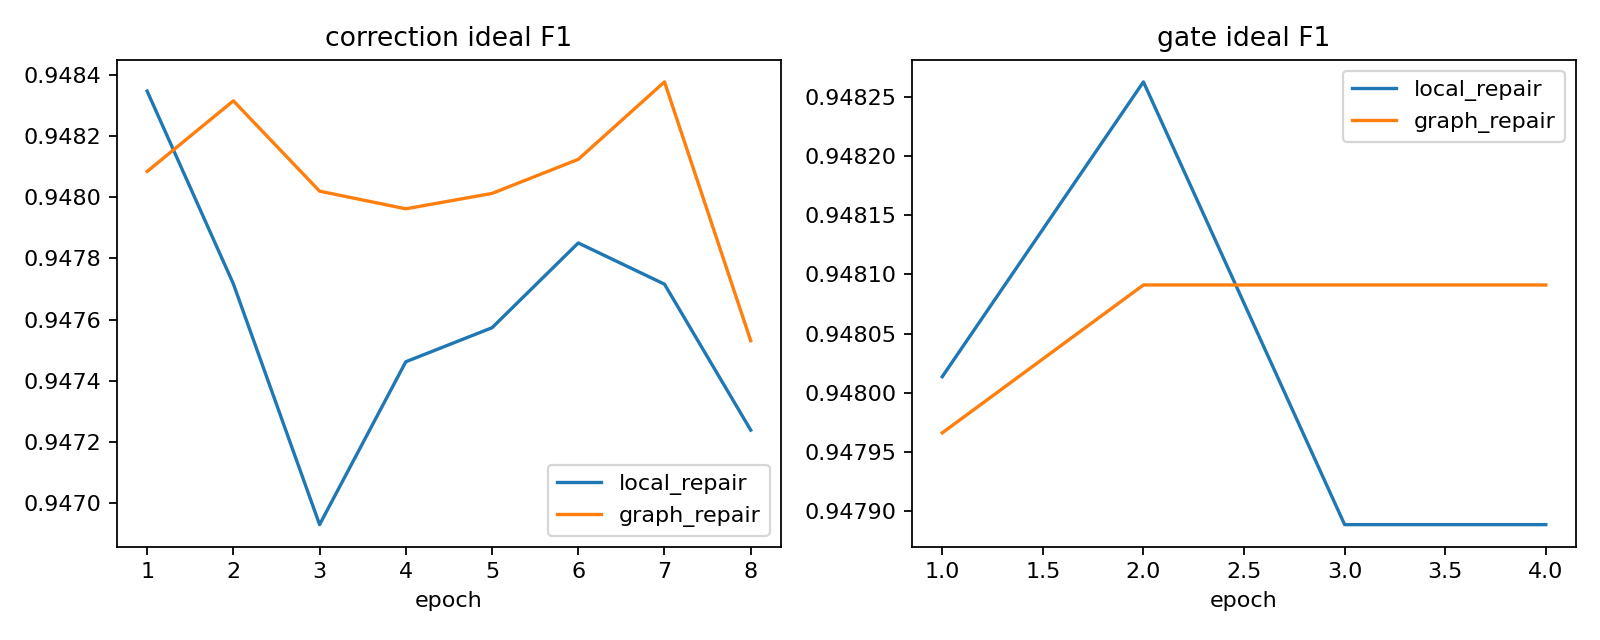

The file beside this chart, header and first rows:
branch, ce_clean, ce_corrupt, clean_harm, epoch, gate_bce, ideal_accuracy, ideal_f1, loss, order_hash, phase, prediction, quality, seconds, seed, self_accuracy, self_f1, stress_hash, subject, utility_positive_clean, utility_positive_corrupt
local_repair, 0.04574, 0.07487, 0.0003778, 1, , 0.9676, 0.9388, 0.1648, 163fbcb17dea4e4429e4a97331d144dd138ebc52…, correction, 0.5965, 0.4463, 20.89, 13, 0.9423, 0.9403, 761a2cefa78ab0875f87a8b22a12e3175aab20d1…, 2, , 
local_repair, 0.04509, 0.07519, 0.0008483, 2, , 0.967, 0.9383, 0.1449, 413108f4ea671e19972add38489f626ff2dc1dd7…, correction, 0.4039, 0.4394, 20.07, 13, 0.9423, 0.94, 0fac9418df4b493d55588ae373a84d929b12a78a…, 2, , 
local_repair, 0.04463, 0.07247, 0.0009816, 3, , 0.9676, 0.9388, 0.1379, 0643492f494bd49bafa3413f02c74ef7af98d0e0…, correction, 0.3521, 0.4362, 18.14, 13, 0.9423, 0.94, 61100ee017fa885d079840c106e46890bdb47fa2…, 2, , 
local_repair, 0.04432, 0.0736, 0.001011, 4, , 0.9664, 0.9376, 0.1355, b1e3fade69b3e4dde623a62d101dfea71c776239…, correction, 0.3235, 0.4367, 19.14, 13, 0.9423, 0.9403, 2101848de478a04cf8a74506f9c7c738aa93fa24…, 2, , 
local_repair, 0.04408, 0.07696, 0.001214, 5, , 0.967, 0.9381, 0.1351, 124425d91f59e8db0898451ee0c11a9aa2651332…, correction, 0.3028, 0.4372, 18.44, 13, 0.9418, 0.9399, dd5cf8d406482239a23466407cc22fb0ae5c8d29…, 2, , 
local_repair, 0.04398, 0.07352, 0.001125, 6, , 0.967, 0.9381, 0.1319, e217e18ca3dbb4ba3ab43426599691a5f6eb0b7c…, correction, 0.2901, 0.4358, 17.91, 13, 0.9418, 0.9398, 528f8fb1b78e245574fb0d4075a043f133e4457e…, 2, , 
local_repair, 0.04373, 0.07228, 0.00121, 7, , 0.9664, 0.9376, 0.1299, 397d3986d7136e492f7fbd21b224772eff1ee3f0…, correction, 0.2777, 0.435, 18.34, 13, 0.9407, 0.9386, e2b4e0c2b3db7b42b6e1cee62a275ef67a5d5fb4…, 2, , 
local_repair, 0.04365, 0.07096, 0.001175, 8, , 0.9664, 0.9376, 0.129, dffabfe632eb8fd4219067087df756c6f98b6560…, correction, 0.2731, 0.4381, 18.97, 13, 0.9418, 0.9396, 70dd7c97fe3374e4cbc67a21341ca65835318df7…, 2, , 
local_repair, , , , 1, 0.1613, 0.9676, 0.9388, 0.1613, b039144317b11e3109b7062522bc5228b5439ffb…, gate, , , 12.71, 13, 0.9407, 0.9382, ee66163a7aa58dae257239f6f439ebbaf7c284c7…, 2, 0.01618, 0.02464
local_repair, , , , 2, 0.138, 0.9676, 0.9388, 0.138, 0725e2aaad9b8f3be66681dd7bc55c726da56133…, gate, , , 12.64, 13, 0.9407, 0.9382, 4a8cd86e9eb691ec7f1e6e384da45b0a7fe199e2…, 2, 0.01618, 0.0236
local_repair, , , , 3, 0.1202, 0.967, 0.9383, 0.1202, 5089c48b7f5a75b42bff533cc0598f44ea6d8e4a…, gate, , , 12.41, 13, 0.9407, 0.9382, 1cb1466e837a9251655e790bcec844122eb2766f…, 2, 0.01618, 0.02388
local_repair, , , , 4, 0.107, 0.967, 0.9383, 0.107, 40ee714563cb41c052632d377db99718ff42487a…, gate, , , 14.07, 13, 0.9407, 0.9382, 579db650c42d75940ca8ab6f177c654ac7502af8…, 2, 0.01618, 0.02324
graph_repair, 0.04571, 0.07484, 0.0003767, 1, , 0.967, 0.9383, 0.1659, 163fbcb17dea4e4429e4a97331d144dd138ebc52…, correction, 0.6076, 0.4463, 20.36, 13, 0.9402, 0.9382, 761a2cefa78ab0875f87a8b22a12e3175aab20d1…, 2, , 
graph_repair, 0.04509, 0.075, 0.0007755, 2, , 0.967, 0.9383, 0.1519, 413108f4ea671e19972add38489f626ff2dc1dd7…, correction, 0.4756, 0.4393, 20.32, 13, 0.9413, 0.9391, 0fac9418df4b493d55588ae373a84d929b12a78a…, 2, , 
graph_repair, 0.04462, 0.07224, 0.0009028, 3, , 0.967, 0.9383, 0.1474, 0643492f494bd49bafa3413f02c74ef7af98d0e0…, correction, 0.4487, 0.4362, 20.27, 13, 0.9418, 0.9396, 61100ee017fa885d079840c106e46890bdb47fa2…, 2, , 
graph_repair, 0.04431, 0.07347, 0.0009483, 4, , 0.967, 0.9383, 0.1467, b1e3fade69b3e4dde623a62d101dfea71c776239…, correction, 0.4363, 0.4367, 20.27, 13, 0.9418, 0.9396, 2101848de478a04cf8a74506f9c7c738aa93fa24…, 2, , 
graph_repair, 0.0441, 0.07684, 0.001129, 5, , 0.967, 0.9383, 0.1474, 124425d91f59e8db0898451ee0c11a9aa2651332…, correction, 0.4262, 0.4372, 20.16, 13, 0.9407, 0.9387, dd5cf8d406482239a23466407cc22fb0ae5c8d29…, 2, , 
graph_repair, 0.044, 0.07361, 0.001034, 6, , 0.967, 0.9383, 0.1452, e217e18ca3dbb4ba3ab43426599691a5f6eb0b7c…, correction, 0.4227, 0.4358, 20.45, 13, 0.9418, 0.9396, 528f8fb1b78e245574fb0d4075a043f133e4457e…, 2, , 
graph_repair, 0.04377, 0.07244, 0.001109, 7, , 0.967, 0.9383, 0.1438, 397d3986d7136e492f7fbd21b224772eff1ee3f0…, correction, 0.4164, 0.4349, 20.93, 13, 0.9423, 0.94, e2b4e0c2b3db7b42b6e1cee62a275ef67a5d5fb4…, 2, , 
graph_repair, 0.04372, 0.07098, 0.0011, 8, , 0.967, 0.9383, 0.1432, dffabfe632eb8fd4219067087df756c6f98b6560…, correction, 0.4151, 0.4379, 20.1, 13, 0.9407, 0.9389, 70dd7c97fe3374e4cbc67a21341ca65835318df7…, 2, , 
graph_repair, , , , 1, 0.162, 0.967, 0.9383, 0.162, b039144317b11e3109b7062522bc5228b5439ffb…, gate, , , 12.35, 13, 0.9407, 0.9382, ee66163a7aa58dae257239f6f439ebbaf7c284c7…, 2, 0.01689, 0.02456
graph_repair, , , , 2, 0.1384, 0.9676, 0.9388, 0.1384, 0725e2aaad9b8f3be66681dd7bc55c726da56133…, gate, , , 12.28, 13, 0.9407, 0.9382, 4a8cd86e9eb691ec7f1e6e384da45b0a7fe199e2…, 2, 0.01689, 0.02316
graph_repair, , , , 3, 0.121, 0.9676, 0.9388, 0.121, 5089c48b7f5a75b42bff533cc0598f44ea6d8e4a…, gate, , , 12.31, 13, 0.9407, 0.9382, 1cb1466e837a9251655e790bcec844122eb2766f…, 2, 0.01689, 0.02376
graph_repair, , , , 4, 0.1098, 0.9676, 0.9388, 0.1098, 40ee714563cb41c052632d377db99718ff42487a…, gate, , , 12.33, 13, 0.9407, 0.9382, 579db650c42d75940ca8ab6f177c654ac7502af8…, 2, 0.01689, 0.02444
local_repair, 0.05142, 0.08278, 0.0004308, 1, , 0.9639, 0.9358, 0.1699, 8065317249cd10e80b411bf571ac83274dc62105…, correction, 0.5837, 0.4421, 20.03, 29, 0.9197, 0.9194, 23515607df7d4cb9e1bfe57ebdccbe04c64e6e05…, 2, , 
local_repair, 0.05021, 0.08403, 0.0009304, 2, , 0.962, 0.9341, 0.1526, 498abec1c8367fb5aefcd3bed2c88951e11e3f57…, correction, 0.4123, 0.4378, 19.84, 29, 0.9181, 0.917, e30be060ce77ffc384ad45b5906452c8e14c0243…, 2, , 
local_repair, 0.04953, 0.08248, 0.001061, 3, , 0.9608, 0.9331, 0.1472, ab79148d4efa3d1c0a50f82e10d48f8f8f87b878…, correction, 0.3712, 0.4358, 19.82, 29, 0.9176, 0.9166, d5229ef968be405c9790cfec1b2e6d81c9e82916…, 2, , 
local_repair, 0.04913, 0.08241, 0.001219, 4, , 0.962, 0.9344, 0.1445, ef921858e192154903202139d0b430b6aeebb429…, correction, 0.3434, 0.4382, 19.87, 29, 0.9186, 0.9175, 99e4d53d64caff764b98f1c9ffcf5b3015f7297b…, 2, , 
local_repair, 0.04879, 0.08079, 0.001263, 5, , 0.9614, 0.9338, 0.1419, 4ae01b3fb4769c8ea07162142bb13f2b40e4fac7…, correction, 0.3283, 0.4364, 19.88, 29, 0.9186, 0.9175, 9c2f6fa0bda74f63c896d3704ed6bf84b68f0573…, 2, , 
local_repair, 0.0485, 0.08121, 0.001344, 6, , 0.962, 0.9348, 0.141, c50552d94dbfed61f3a6ce1bedc47fb788a0747d…, correction, 0.3177, 0.4367, 19.81, 29, 0.9181, 0.9168, bafc6736e2f488eea566b5818259306082cc2d78…, 2, , 
local_repair, 0.04831, 0.07872, 0.001399, 7, , 0.9608, 0.9335, 0.1389, 903356bf8a80f735806ea22ff67ec4ce0a4400f3…, correction, 0.3109, 0.4362, 19.88, 29, 0.9176, 0.9165, 2a9f26f23d461c9adeebc2aa05cf61ded090bea6…, 2, , 
local_repair, 0.04824, 0.07892, 0.001415, 8, , 0.9614, 0.9341, 0.1384, 4563bde01f942830b675e582032137f005a14f3f…, correction, 0.3054, 0.4355, 31.96, 29, 0.917, 0.9161, cecc71de5aea316d721e5e977e5a65c0d1472cae…, 2, , 
local_repair, , , , 1, 0.1574, 0.962, 0.9341, 0.1574, 088996e484a9f8b50bdcd89fde0d2edf2135c0f5…, gate, , , 17.67, 29, 0.9197, 0.9193, c076f7a7553116edb7e7567846bf4cb438197c75…, 2, 0.01769, 0.02293
local_repair, , , , 2, 0.1342, 0.962, 0.9341, 0.1342, b9338dcefa9053dea1731c519a96a77e7002d077…, gate, , , 12.08, 29, 0.9197, 0.9192, 498003c10a76d3c387a2d5a68c57e8f8077c1f7e…, 2, 0.01769, 0.02448
local_repair, , , , 3, 0.1129, 0.962, 0.9341, 0.1129, 9e8f3b3d552cff5577410194c735ccc9e2b62043…, gate, , , 10.82, 29, 0.9197, 0.9192, d01867110be6d2a9d9e8fe2a7936e69523c18009…, 2, 0.01769, 0.0236
local_repair, , , , 4, 0.1016, 0.962, 0.9341, 0.1016, bbb9192012e7f6c7d0ceee4e5aed8624e3d81a8f…, gate, , , 10.4, 29, 0.9197, 0.9192, f3ef0c99b0c394043971002029f0f6ffe8198abb…, 2, 0.01769, 0.0236
graph_repair, 0.0514, 0.08276, 0.0005545, 1, , 0.9633, 0.9353, 0.1718, 8065317249cd10e80b411bf571ac83274dc62105…, correction, 0.602, 0.4421, 18.08, 29, 0.9186, 0.9185, 23515607df7d4cb9e1bfe57ebdccbe04c64e6e05…, 2, , 
graph_repair, 0.05054, 0.0842, 0.0009824, 2, , 0.9627, 0.9348, 0.1613, 498abec1c8367fb5aefcd3bed2c88951e11e3f57…, correction, 0.4969, 0.4378, 18.35, 29, 0.9181, 0.9177, e30be060ce77ffc384ad45b5906452c8e14c0243…, 2, , 
graph_repair, 0.0501, 0.08252, 0.001106, 3, , 0.962, 0.9341, 0.1577, ab79148d4efa3d1c0a50f82e10d48f8f8f87b878…, correction, 0.4722, 0.4359, 18.05, 29, 0.9159, 0.9161, d5229ef968be405c9790cfec1b2e6d81c9e82916…, 2, , 
graph_repair, 0.04969, 0.08237, 0.001248, 4, , 0.9614, 0.9334, 0.1564, ef921858e192154903202139d0b430b6aeebb429…, correction, 0.4597, 0.4382, 18.5, 29, 0.9149, 0.9148, 99e4d53d64caff764b98f1c9ffcf5b3015f7297b…, 2, , 
graph_repair, 0.04943, 0.08094, 0.001316, 5, , 0.962, 0.9341, 0.155, 4ae01b3fb4769c8ea07162142bb13f2b40e4fac7…, correction, 0.4555, 0.4364, 18.49, 29, 0.9143, 0.9141, 9c2f6fa0bda74f63c896d3704ed6bf84b68f0573…, 2, , 
graph_repair, 0.04917, 0.08126, 0.001349, 6, , 0.962, 0.9341, 0.1547, c50552d94dbfed61f3a6ce1bedc47fb788a0747d…, correction, 0.4518, 0.4365, 17.73, 29, 0.9143, 0.914, bafc6736e2f488eea566b5818259306082cc2d78…, 2, , 
graph_repair, 0.04897, 0.0788, 0.001402, 7, , 0.9614, 0.9334, 0.153, 903356bf8a80f735806ea22ff67ec4ce0a4400f3…, correction, 0.4481, 0.436, 17.39, 29, 0.9127, 0.9125, 2a9f26f23d461c9adeebc2aa05cf61ded090bea6…, 2, , 
graph_repair, 0.04886, 0.07905, 0.001378, 8, , 0.9614, 0.9333, 0.1526, 4563bde01f942830b675e582032137f005a14f3f…, correction, 0.4446, 0.4352, 17.46, 29, 0.9127, 0.9125, cecc71de5aea316d721e5e977e5a65c0d1472cae…, 2, , 
graph_repair, , , , 1, 0.1589, 0.962, 0.9341, 0.1589, 088996e484a9f8b50bdcd89fde0d2edf2135c0f5…, gate, , , 10.21, 29, 0.9197, 0.9192, c076f7a7553116edb7e7567846bf4cb438197c75…, 2, 0.01825, 0.02376
graph_repair, , , , 2, 0.1361, 0.962, 0.9341, 0.1361, b9338dcefa9053dea1731c519a96a77e7002d077…, gate, , , 10.04, 29, 0.9197, 0.9192, 498003c10a76d3c387a2d5a68c57e8f8077c1f7e…, 2, 0.01825, 0.02544
graph_repair, , , , 3, 0.1145, 0.962, 0.9341, 0.1145, 9e8f3b3d552cff5577410194c735ccc9e2b62043…, gate, , , 10.11, 29, 0.9197, 0.9193, d01867110be6d2a9d9e8fe2a7936e69523c18009…, 2, 0.01825, 0.02404
graph_repair, , , , 4, 0.1029, 0.962, 0.9341, 0.1029, bbb9192012e7f6c7d0ceee4e5aed8624e3d81a8f…, gate, , , 10.26, 29, 0.9197, 0.9192, f3ef0c99b0c394043971002029f0f6ffe8198abb…, 2, 0.01825, 0.02376
local_repair, 0.0457, 0.07402, 0.0004862, 1, , 0.9594, 0.959, 0.1646, 0b1a501d87785c49204e01e7b6ec4c50192740ce…, correction, 0.5985, 0.4461, 17.52, 13, 0.9538, 0.953, 761a2cefa78ab0875f87a8b22a12e3175aab20d1…, 5, , 
local_repair, 0.0452, 0.07305, 0.000785, 2, , 0.9594, 0.959, 0.1442, f40bc62890c6afd934a41de3dcb65364b9c59c49…, correction, 0.4053, 0.4417, 17.24, 13, 0.9532, 0.9525, 1e755938bd71733da974133901a09bbc6d8bdf8d…, 5, , 
local_repair, 0.04476, 0.07288, 0.0009266, 3, , 0.9576, 0.9571, 0.1386, c2b3228e412d198f9e9e0b30be61b306bee0e50f…, correction, 0.3524, 0.4403, 17.61, 13, 0.9532, 0.9525, 8192ea7327ddda80c08c166be1eeb72d06ec48dd…, 5, , 
local_repair, 0.04453, 0.07483, 0.0009787, 4, , 0.9582, 0.9582, 0.1364, 802bc31bd2cee3f59e7d02c1e6355198c63b5268…, correction, 0.3244, 0.4378, 21.81, 13, 0.9532, 0.9525, d284d7ecf77208264deeb8609ec5c2fb2f174fb6…, 5, , 
local_repair, 0.04433, 0.07347, 0.001057, 5, , 0.9588, 0.9591, 0.1336, 997b9fdb33787dc0c80acd5c176fca32ee5c6d4c…, correction, 0.305, 0.4371, 20.94, 13, 0.9526, 0.9521, e1f5f972da21f7482aef043457c06122ea89cf06…, 5, , 
local_repair, 0.04419, 0.07251, 0.001043, 6, , 0.9588, 0.9591, 0.1321, a6a3c922e74d221dd326cb5ec3d34dddc09f0bd0…, correction, 0.2942, 0.4384, 20.68, 13, 0.952, 0.9516, 013d5e87526b092dbb45e896a8ec91213c35c104…, 5, , 
local_repair, 0.04407, 0.07246, 0.001053, 7, , 0.9588, 0.9592, 0.131, d6153cbafa2d57e1ea90ffc450abe49a40cc6d20…, correction, 0.2836, 0.4382, 20.36, 13, 0.952, 0.9516, 650f62cad7d1759230cbd1ae9110f39b6f12c2ab…, 5, , 
local_repair, 0.04399, 0.07089, 0.001032, 8, , 0.9576, 0.9571, 0.1293, 5fed0916b2d232d597bec756417845bf92ca8448…, correction, 0.2773, 0.4357, 20.49, 13, 0.9526, 0.9526, 9cf06bc61fe096d7e43da0a15b716c7126e8bc27…, 5, , 
local_repair, , , , 1, 0.1766, 0.9594, 0.959, 0.1766, 357cffb72c47468b4a45c353a382021f651286db…, gate, , , 12.72, 13, 0.9544, 0.9534, ee66163a7aa58dae257239f6f439ebbaf7c284c7…, 5, 0.0225, 0.03245
local_repair, , , , 2, 0.1567, 0.96, 0.96, 0.1567, 7ba9da5314f72685ac5dfba9254e01121921fc0d…, gate, , , 12.84, 13, 0.9544, 0.9534, a48cfb2450aa19d27841e387b2b6ea9eeff7a705…, 5, 0.0225, 0.03165
local_repair, , , , 3, 0.1434, 0.9594, 0.959, 0.1434, 3094ce3dda837545686e2143297e1f27980f18eb…, gate, , , 12.76, 13, 0.9544, 0.9534, 9b7b8d7d21d7ec14c1bf6d74cc006925f64557af…, 5, 0.0225, 0.03289
local_repair, , , , 4, 0.1327, 0.9594, 0.959, 0.1327, eec3bc36a372bd81af8ecdc0795aa65957b44def…, gate, , , 12.56, 13, 0.9544, 0.9534, 1ff03d56456788e1d2bfb52182f16fe24bbbfc99…, 5, 0.0225, 0.03213
... 36 more rows
